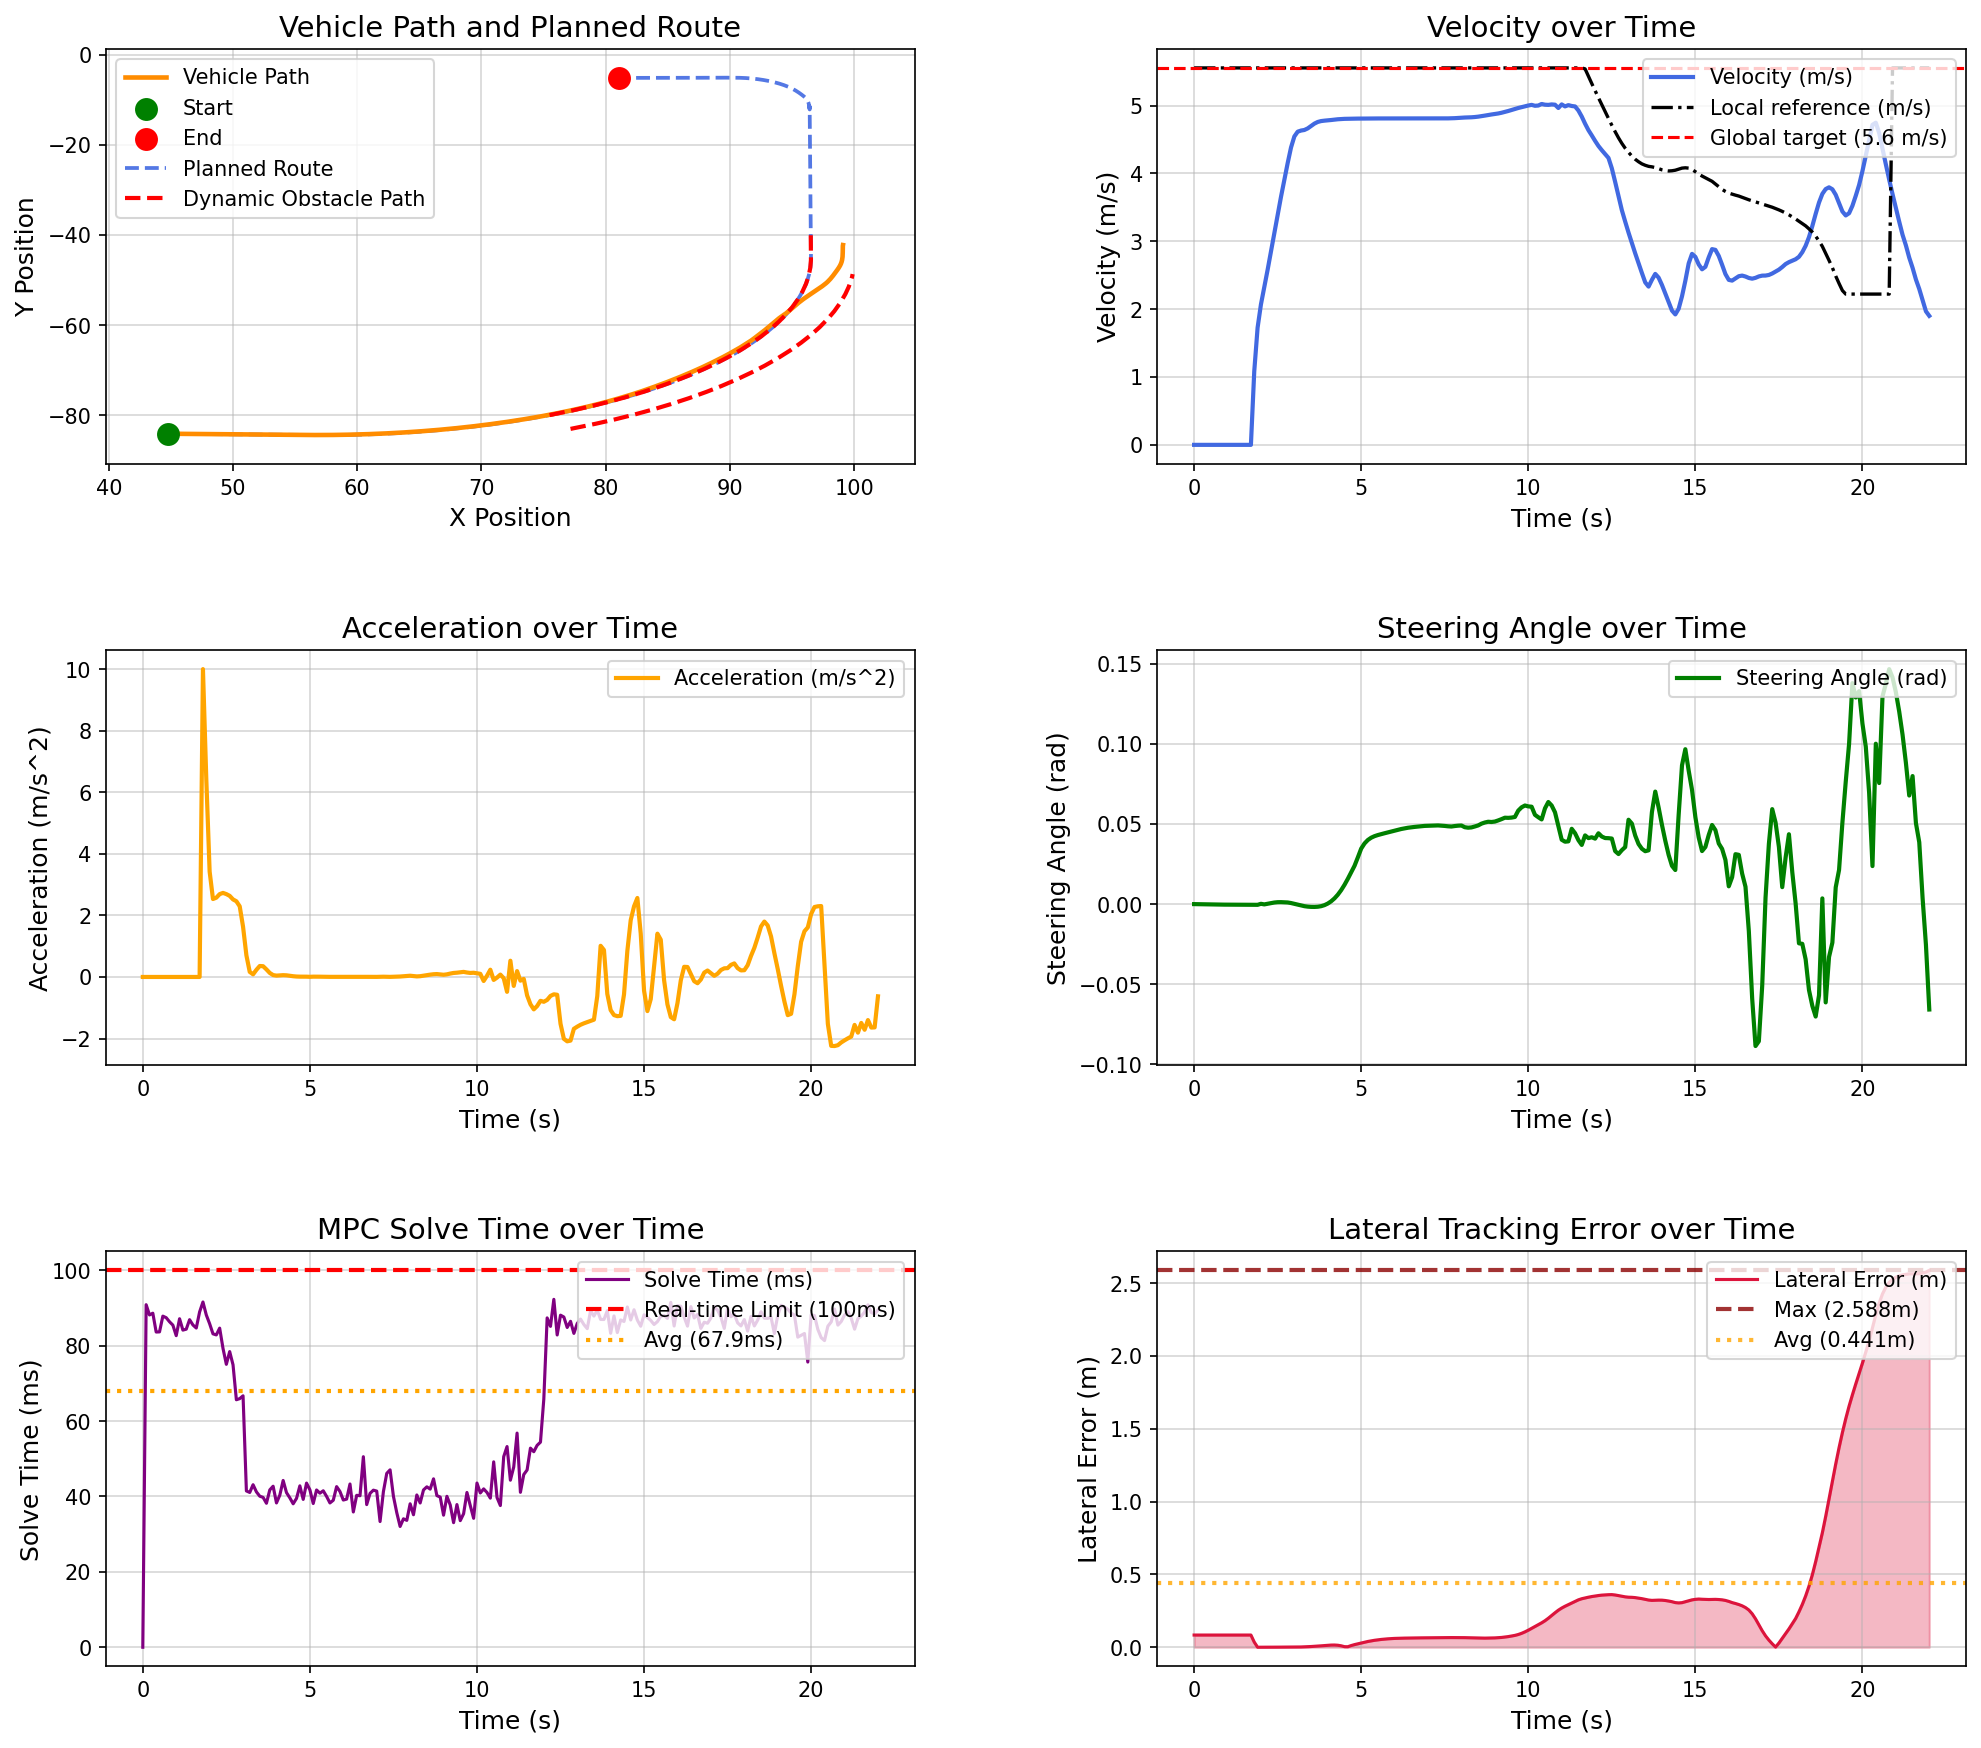

Values plotted in this chart, from the file beside it:
场景, step, time, x, y, yaw, speed, ac, steer, solve_time, lat_error, min_obstacle_dist, 
opportunistic_lane_change_blocked_town05, 0, 0.000000, 44.78, -84.13, -1.444, 0.000000, 0.000000, 0.000000, 0.000000, 0.08375, , 
opportunistic_lane_change_blocked_town05, 1, 0.1, 44.78, -84.13, -1.444, 0.000000, -0.000000, -0.000043, 90.88, 0.08375, 19.44, 
opportunistic_lane_change_blocked_town05, 2, 0.2, 44.78, -84.13, -1.444, 0.000000, -0.000000, -0.000101, 88.16, 0.08375, 18.49, 
opportunistic_lane_change_blocked_town05, 3, 0.3, 44.78, -84.13, -1.444, 0.000000, 0.000000, -0.000150, 88.62, 0.08375, 18.56, 
opportunistic_lane_change_blocked_town05, 4, 0.4, 44.78, -84.13, -1.444, 0.000000, 0.000000, -0.000218, 83.63, 0.08375, 18.16, 
opportunistic_lane_change_blocked_town05, 5, 0.5, 44.78, -84.13, -1.444, 0.000000, 0.000000, -0.000252, 83.66, 0.08375, 18.36, 
opportunistic_lane_change_blocked_town05, 6, 0.6, 44.78, -84.13, -1.444, 0.000000, -0.000000, -0.000276, 87.84, 0.08375, 18.74, 
opportunistic_lane_change_blocked_town05, 7, 0.7, 44.78, -84.13, -1.444, 0.000000, -0.000000, -0.000296, 87.43, 0.08375, 18.91, 
opportunistic_lane_change_blocked_town05, 8, 0.8, 44.78, -84.13, -1.444, 0.000000, -0.000000, -0.000313, 86.35, 0.08375, 19.04, 
opportunistic_lane_change_blocked_town05, 9, 0.9, 44.78, -84.13, -1.444, 0.000000, 0.000000, -0.000326, 85.46, 0.08375, 19.24, 
opportunistic_lane_change_blocked_town05, 10, 1, 44.78, -84.13, -1.444, 0.000000, -0.000000, -0.000336, 82.66, 0.08375, 19.39, 
opportunistic_lane_change_blocked_town05, 11, 1.1, 44.78, -84.13, -1.444, 0.000000, 0.000000, -0.000345, 87.15, 0.08375, 19.5, 
opportunistic_lane_change_blocked_town05, 12, 1.2, 44.78, -84.13, -1.444, 0.000000, -0.000000, -0.000351, 84.14, 0.08375, 19.82, 
opportunistic_lane_change_blocked_town05, 13, 1.3, 44.78, -84.13, -1.444, 0.000000, 0.000000, -0.000363, 84.38, 0.08375, 19.61, 
opportunistic_lane_change_blocked_town05, 14, 1.4, 44.78, -84.13, -1.444, 0.000000, 0.000000, -0.000374, 86.91, 0.08375, 19.69, 
opportunistic_lane_change_blocked_town05, 15, 1.5, 44.78, -84.13, -1.444, 0.000000, -0.000000, -0.000381, 85.5, 0.08375, 19.87, 
opportunistic_lane_change_blocked_town05, 16, 1.6, 44.78, -84.13, -1.444, 0.000000, 0.000000, -0.000387, 84.69, 0.08375, 20.04, 
opportunistic_lane_change_blocked_town05, 17, 1.7, 44.78, -84.13, -1.444, 0.000000, 0.000000, -0.000392, 88.96, 0.08375, 20.21, 
opportunistic_lane_change_blocked_town05, 18, 1.8, 44.82, -84.13, -1.445, 1.085, 10, -0.000388, 91.6, 0.03513, 20.87, 
opportunistic_lane_change_blocked_town05, 19, 1.9, 44.97, -84.13, -1.467, 1.728, 6.429, -0.000441, 88.16, 0.000035, 20.37, 
opportunistic_lane_change_blocked_town05, 20, 2, 45.16, -84.14, -1.46, 2.07, 3.423, 0.000196, 85.83, 0.000032, 20.06, 
opportunistic_lane_change_blocked_town05, 21, 2.1, 45.38, -84.14, -1.49, 2.323, 2.531, -0.000174, 83.15, 0.000022, 19.8, 
opportunistic_lane_change_blocked_town05, 22, 2.2, 45.63, -84.15, -1.514, 2.58, 2.575, 0.000229, 82.86, 0.000107, 19.79, 
opportunistic_lane_change_blocked_town05, 23, 2.3, 45.9, -84.16, -1.527, 2.85, 2.691, 0.000639, 84.66, 0.000261, 19.6, 
opportunistic_lane_change_blocked_town05, 24, 2.4, 46.2, -84.16, -1.529, 3.123, 2.73, 0.000993, 79.28, 0.000453, 19.4, 
opportunistic_lane_change_blocked_town05, 25, 2.5, 46.52, -84.17, -1.523, 3.392, 2.692, 0.001199, 75.06, 0.000634, 19.2, 
opportunistic_lane_change_blocked_town05, 26, 2.6, 46.88, -84.18, -1.511, 3.655, 2.634, 0.001230, 78.44, 0.000786, 18.99, 
opportunistic_lane_change_blocked_town05, 27, 2.7, 47.25, -84.19, -1.498, 3.907, 2.519, 0.001149, 74.93, 0.000863, 18.76, 
opportunistic_lane_change_blocked_town05, 28, 2.8, 47.66, -84.2, -1.485, 4.153, 2.459, 0.001027, 65.66, 0.000893, 18.51, 
opportunistic_lane_change_blocked_town05, 29, 2.9, 48.09, -84.21, -1.475, 4.382, 2.295, 0.000670, 65.96, 0.000934, 18.24, 
opportunistic_lane_change_blocked_town05, 30, 3, 48.53, -84.22, -1.471, 4.546, 1.632, 0.000173, 66.71, 0.001068, 17.97, 
opportunistic_lane_change_blocked_town05, 31, 3.1, 48.99, -84.24, -1.475, 4.616, 0.7036, -0.000375, 41.47, 0.001386, 17.61, 
opportunistic_lane_change_blocked_town05, 32, 3.2, 49.46, -84.25, -1.486, 4.632, 0.1644, -0.000882, 41.06, 0.001929, 17.47, 
opportunistic_lane_change_blocked_town05, 33, 3.3, 49.92, -84.26, -1.503, 4.641, 0.08541, -0.001285, 43.12, 0.002711, 17.17, 
opportunistic_lane_change_blocked_town05, 34, 3.4, 50.38, -84.27, -1.524, 4.664, 0.2325, -0.001565, 41.22, 0.003724, 16.88, 
opportunistic_lane_change_blocked_town05, 35, 3.5, 50.85, -84.29, -1.548, 4.7, 0.356, -0.001722, 40.07, 0.004937, 16.58, 
opportunistic_lane_change_blocked_town05, 36, 3.6, 51.32, -84.3, -1.573, 4.735, 0.3487, -0.001755, 39.75, 0.006298, 16.28, 
opportunistic_lane_change_blocked_town05, 37, 3.7, 51.8, -84.31, -1.597, 4.759, 0.2449, -0.001634, 38.2, 0.007878, 15.98, 
opportunistic_lane_change_blocked_town05, 38, 3.8, 52.28, -84.33, -1.617, 4.772, 0.13, -0.001291, 41.74, 0.009660, 15.68, 
opportunistic_lane_change_blocked_town05, 39, 3.9, 52.75, -84.34, -1.628, 4.778, 0.06106, -0.000652, 42.72, 0.0116, 15.37, 
opportunistic_lane_change_blocked_town05, 40, 4, 53.23, -84.35, -1.627, 4.783, 0.04347, 0.000345, 38.28, 0.01349, 15.06, 
opportunistic_lane_change_blocked_town05, 41, 4.1, 53.71, -84.37, -1.606, 4.788, 0.05153, 0.001734, 40.34, 0.0149, 14.69, 
opportunistic_lane_change_blocked_town05, 42, 4.2, 54.19, -84.38, -1.56, 4.794, 0.05842, 0.003559, 44.25, 0.01521, 14.53, 
opportunistic_lane_change_blocked_town05, 43, 4.3, 54.67, -84.39, -1.483, 4.799, 0.05292, 0.005862, 41.02, 0.01374, 14.22, 
opportunistic_lane_change_blocked_town05, 44, 4.4, 55.15, -84.4, -1.366, 4.803, 0.03843, 0.008681, 39.63, 0.009924, 13.91, 
opportunistic_lane_change_blocked_town05, 45, 4.5, 55.63, -84.41, -1.203, 4.805, 0.02359, 0.01201, 38.05, 0.003926, 13.6, 
opportunistic_lane_change_blocked_town05, 46, 4.6, 56.11, -84.41, -0.9865, 4.806, 0.01401, 0.01577, 39.49, 0.003511, 13.29, 
opportunistic_lane_change_blocked_town05, 47, 4.7, 56.59, -84.41, -0.7133, 4.807, 0.01015, 0.01979, 42.82, 0.01147, 12.98, 
opportunistic_lane_change_blocked_town05, 48, 4.8, 57.07, -84.41, -0.4271, 4.808, 0.01059, 0.02388, 39.22, 0.01805, 12.67, 
opportunistic_lane_change_blocked_town05, 49, 4.9, 57.55, -84.41, -0.09509, 4.809, 0.008986, 0.02915, 43.55, 0.02318, 12.36, 
opportunistic_lane_change_blocked_town05, 50, 5, 58.03, -84.4, 0.3679, 4.809, 0.004256, 0.03462, 41.77, 0.02884, 11.98, 
opportunistic_lane_change_blocked_town05, 51, 5.1, 58.51, -84.38, 0.9006, 4.809, 0.009774, 0.03784, 38.13, 0.03454, 11.83, 
opportunistic_lane_change_blocked_town05, 52, 5.2, 58.99, -84.36, 1.468, 4.81, 0.01042, 0.04001, 41.72, 0.03964, 11.51, 
opportunistic_lane_change_blocked_town05, 53, 5.3, 59.47, -84.33, 2.059, 4.811, 0.008464, 0.04143, 40.87, 0.044, 11.2, 
opportunistic_lane_change_blocked_town05, 54, 5.4, 59.95, -84.3, 2.664, 4.811, 0.005776, 0.04239, 41.51, 0.04774, 10.89, 
opportunistic_lane_change_blocked_town05, 55, 5.5, 60.43, -84.26, 3.28, 4.811, 0.003965, 0.04308, 40.01, 0.05091, 10.58, 
opportunistic_lane_change_blocked_town05, 56, 5.6, 60.91, -84.22, 3.905, 4.811, 0.003373, 0.04366, 38.28, 0.05364, 10.28, 
opportunistic_lane_change_blocked_town05, 57, 5.7, 61.39, -84.17, 4.537, 4.811, 0.003592, 0.0442, 39, 0.05595, 9.969, 
opportunistic_lane_change_blocked_town05, 58, 5.8, 61.87, -84.11, 5.177, 4.811, 0.004009, 0.04474, 42.62, 0.05788, 9.661, 
opportunistic_lane_change_blocked_town05, 59, 5.9, 62.34, -84.05, 5.825, 4.811, 0.004191, 0.04529, 41.31, 0.05945, 9.354, 
... 161 more rows
